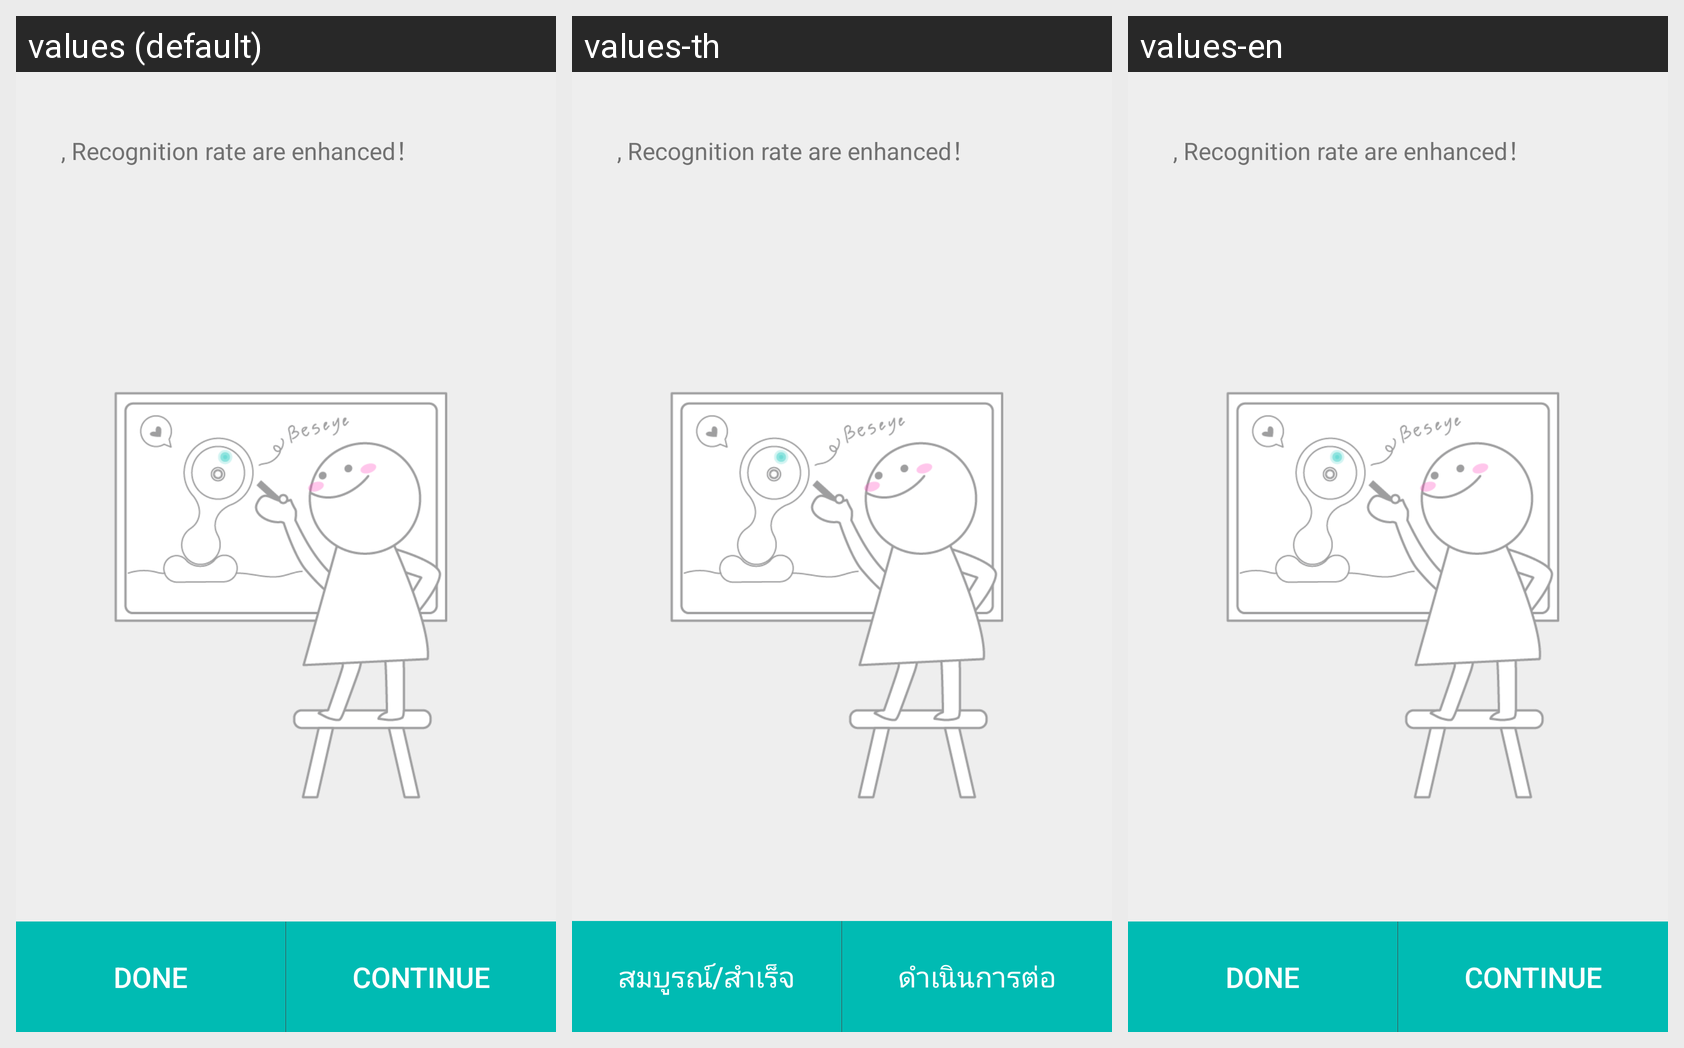

Translations of the strings shown on this Android screen, per locale in the grid:
Android screen res/layout/layout_human_detect_train_ret.xml rendered under 3 locales, left to right: values (default), values-th, values-en. Device: Nexus 5 (rendered at 1080×1920; each locale shown at half size, 540×960, under a caption strip naming it); theme AppTheme.
Other locales in the repository, not shown: values-ja, values-zh-rCN, values-zh-rTW.
Strings drawn on this screen, with the default value and each locale's value (text and hints the layout hard-codes, and strings that could not be matched under every locale, appear in the picture but are not listed):

enhance_human_detect_reward_desc
  values: , Recognition rate are enhanced！
  values-th: , Recognition rate are enhanced！  [not translated; the default value is used]
  values-en: , Recognition rate are enhanced！  [not translated; the default value is used]

done
  values: Done
  values-th: สมบูรณ์/สำเร็จ
  values-en: Done  [not translated; the default value is used]

cont
  values: Continue
  values-th: ดำเนินการต่อ
  values-en: Continue  [not translated; the default value is used]
